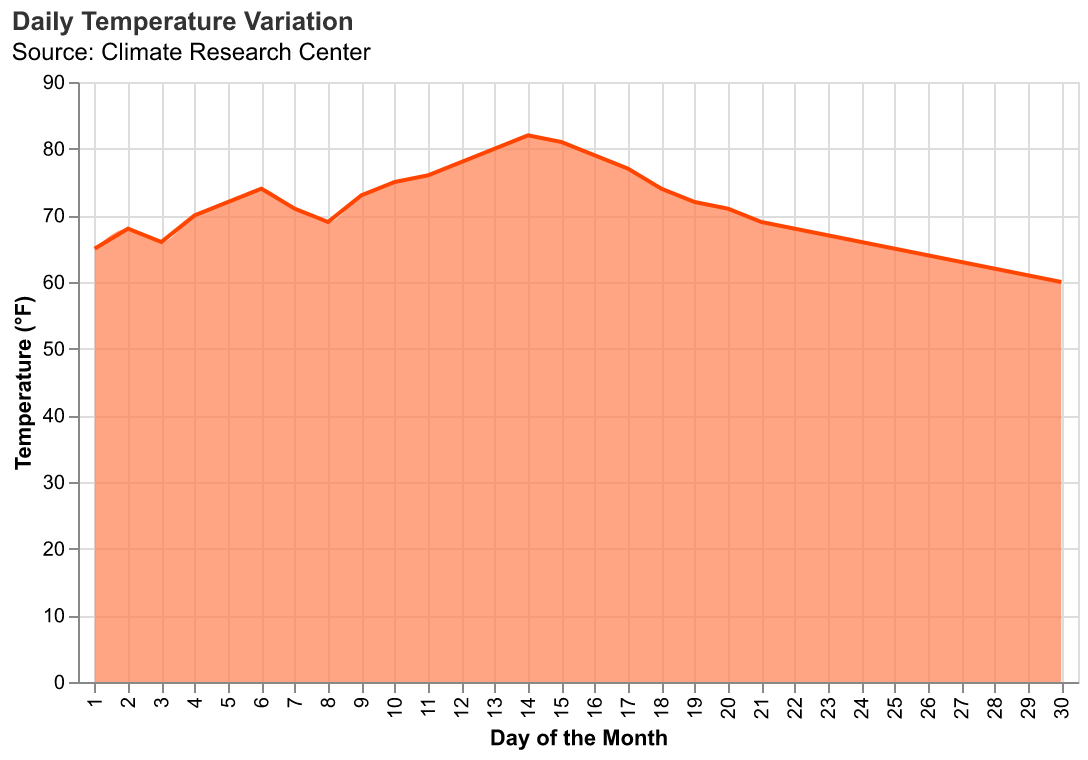

The table this chart was drawn from, first rows:
Day, Temperature
1, 65
2, 68
3, 66
4, 70
5, 72
6, 74
7, 71
8, 69
9, 73
10, 75
11, 76
12, 78
13, 80
14, 82
15, 81
16, 79
17, 77
18, 74
19, 72
20, 71
21, 69
22, 68
23, 67
24, 66
25, 65
26, 64
27, 63
28, 62
29, 61
30, 60
